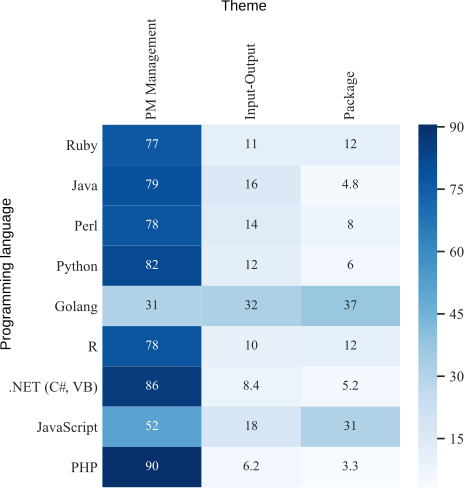

Data behind this chart, as committed beside it:
Theme, PM Management, Input-Output, Package
Ruby, 77.19, 11.27, 11.55
Java, 79.47, 15.78, 4.751
Perl, 77.99, 14.02, 7.986
Python, 81.78, 12.21, 6.006
Golang, 30.7, 32.02, 37.28
R, 78.18, 10, 11.82
.NET (C#, F#, VB), 86.34, 8.435, 5.221
JavaScript, 51.63, 17.71, 30.66
PHP, 90.5, 6.198, 3.306
